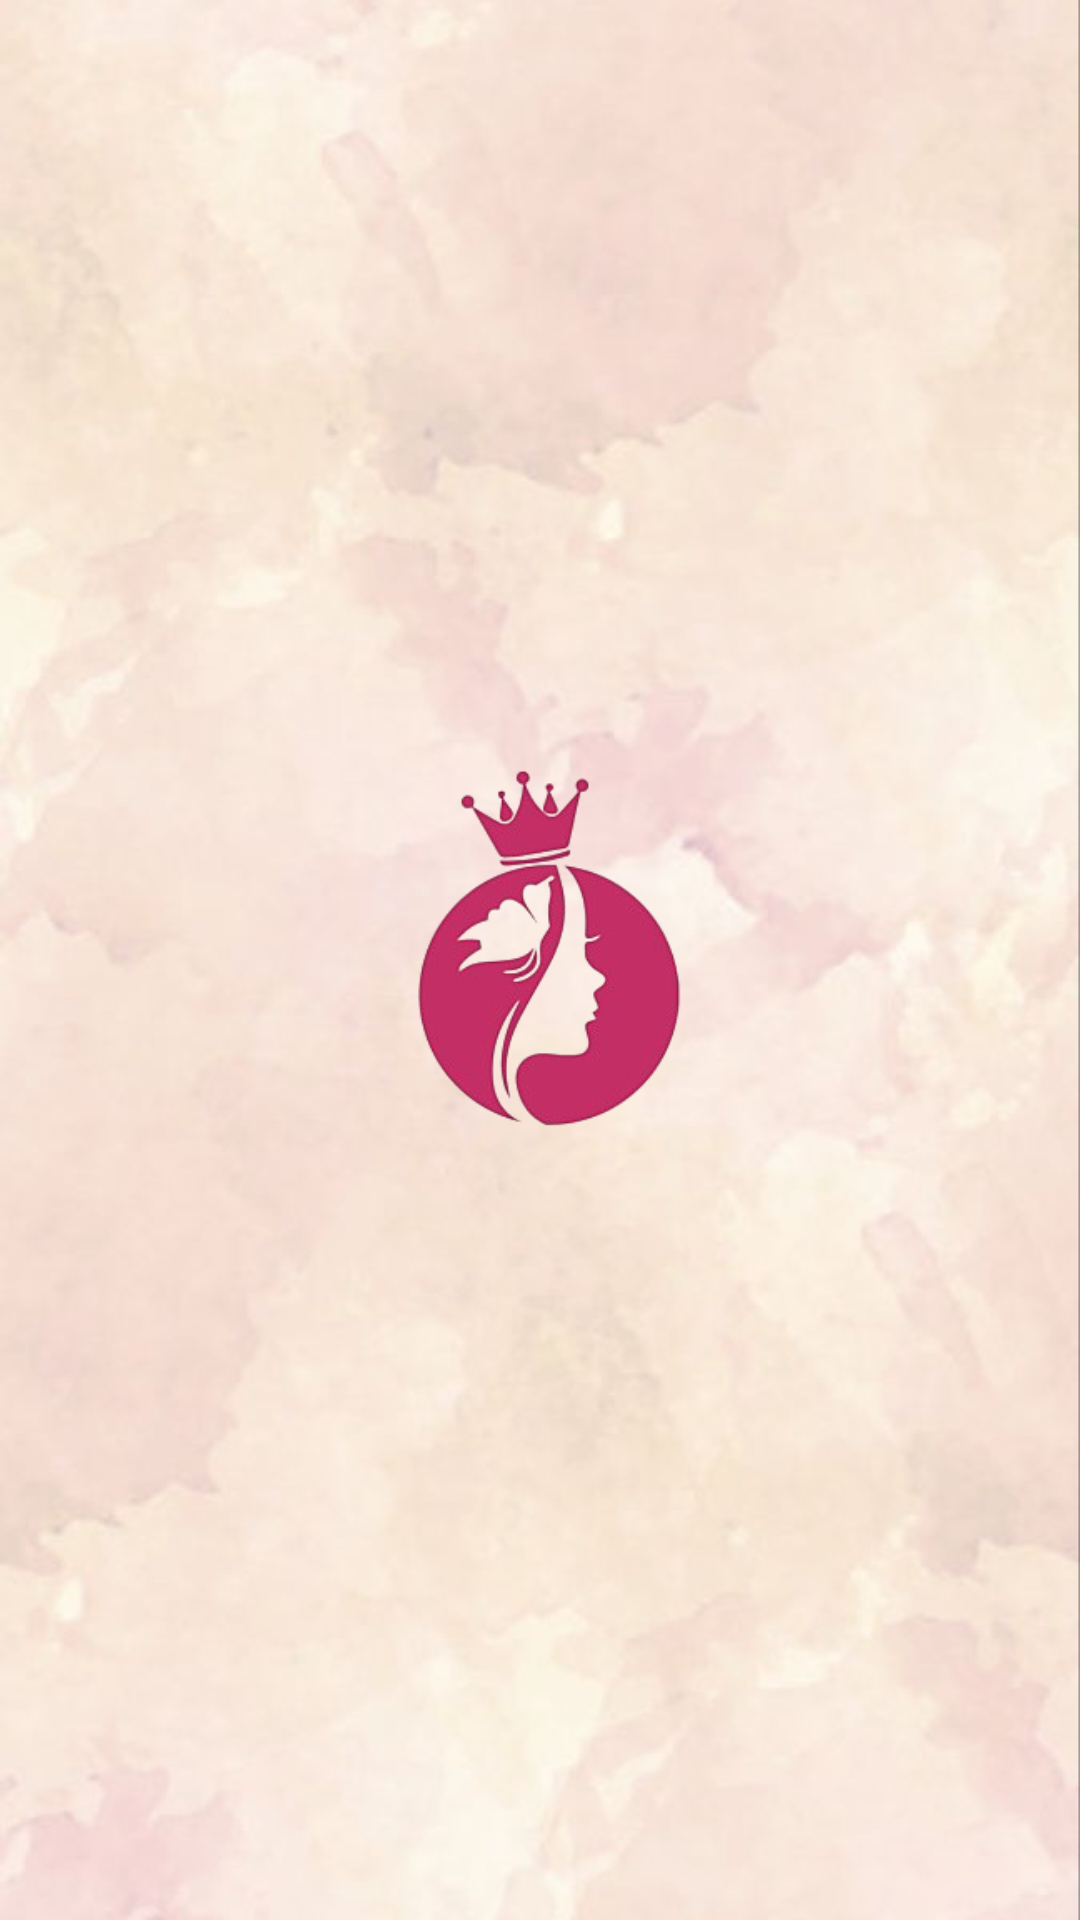

Layout XML and referenced resources for this Android screen:
<!-- AndroidManifest.xml: application theme Theme.BeautyyApp -->
<!-- res/layout/activity_splash.xml -->
<?xml version="1.0" encoding="utf-8"?>
<LinearLayout xmlns:android="http://schemas.android.com/apk/res/android"
    android:orientation="vertical"
    android:gravity="center"
    android:background="@drawable/wpbg"
    android:layout_width="match_parent"
    android:layout_height="match_parent">

    <ImageView
        android:id="@+id/logoSplash"
        android:layout_width="200dp"
        android:layout_height="200dp"
        android:src="@drawable/logoapp" />
</LinearLayout>
<!-- resources referenced by this layout -->
<resources>
  <!-- drawable logoapp: png bitmap (drawable, 40078 bytes) -->
  <!-- drawable wpbg: png bitmap (drawable, 413975 bytes) -->
  <style name="Theme.BeautyyApp" parent="Base.Theme.BeautyyApp" />
  <style name="Base.Theme.BeautyyApp" parent="Theme.Material3.DayNight.NoActionBar">
          
          
      </style>
</resources>
